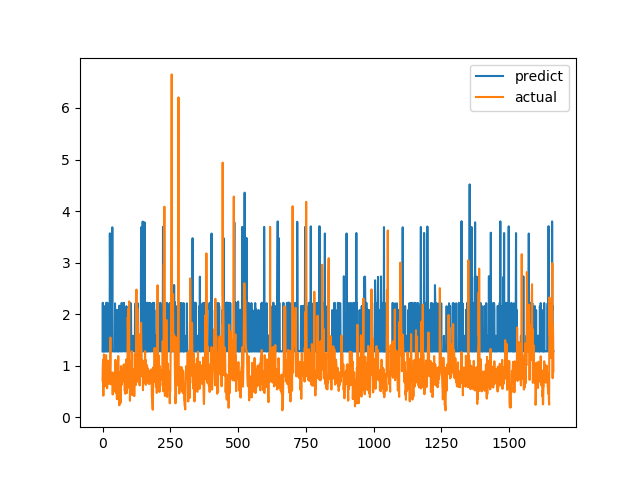

The data file committed next to this chart (first rows):
predict, actual
1.278, 0.7094
2.221, 1.015
1.279, 1.116
1.284, 0.4183
2.158, 1.002
1.278, 1.219
1.278, 1.143
1.278, 0.6528
1.285, 0.6747
1.278, 0.601
1.278, 0.6695
2.159, 0.6538
1.279, 0.7814
1.278, 1.206
2.222, 0.8469
1.279, 0.8286
1.279, 0.6482
1.278, 0.5624
2.22, 0.7183
1.28, 1.1
1.279, 0.9542
1.58, 0.729
1.278, 0.6694
1.279, 0.8631
1.278, 0.6465
1.28, 0.8223
1.28, 0.9236
3.568, 0.8301
2.214, 1.067
1.279, 1.546
1.28, 0.6827
1.28, 0.6386
1.278, 0.6464
1.278, 0.6881
2.155, 0.7274
2.214, 0.65
3.685, 0.8694
1.279, 0.4409
1.278, 0.4519
1.282, 0.7575
1.28, 0.4952
1.278, 0.6851
1.28, 0.7244
1.282, 0.8654
1.279, 0.74
1.279, 0.8071
2.21, 0.8204
1.278, 1.114
1.284, 1.109
2.083, 0.4751
1.278, 1.039
1.28, 0.9458
1.278, 0.7878
1.279, 0.3505
1.278, 0.9368
1.281, 0.9868
2.081, 0.647
1.277, 1.03
1.279, 1.187
1.58, 0.9329
... 1,604 more rows
